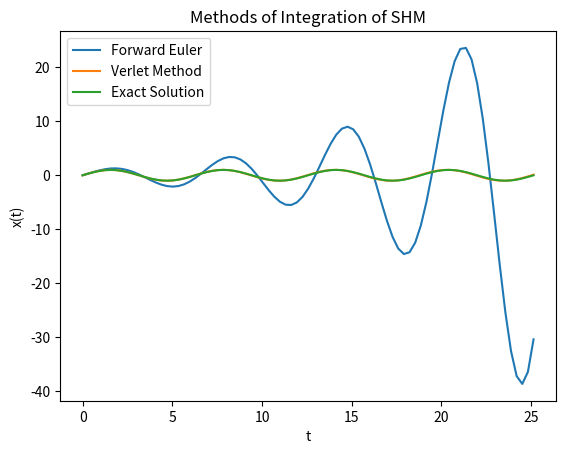

Here is the Python script that generated this plot:
from numpy import pi, zeros, sin
from pylab import plot,show,xlabel,ylabel
import matplotlib.pyplot as plt

#~~~~~~~~~~~ Forward Euler Method ~~~~~~~~~~~
x,y,t = [],[],[]
h,i,j = pi/10,0,0
x.append(0), y.append(1), t.append(0)

while True:
	if(t[i] > 8*pi):
		break
	x.append(x[i]+y[i]*h)
	y.append(y[i]-x[i]*h)
	t.append(t[i]+h)
	i = i + 1

#~~~~~~~~~~~ Velocity Verlet Scheme ~~~~~~~~~~~
def a(x):
	return -x

r, v, t2 = [],[],[]
r.append(0), v.append(1), t2.append(0)

while True:
	if(t2[j] > 8*pi):
		break
	v.append(v[j] + h*a(r[j]))
	r.append(r[j] + h*v[j+1])
	t2.append(t[j] + h)
	j = j + 1

#~~~~~~~~~~~ Plotting ~~~~~~~~~~~
plt.plot(t, x)
plt.plot(t2, r)
plt.plot(t, sin(t))
plt.title("Methods of Integration of SHM")
xlabel("t")
ylabel("x(t)")
plt.legend(['Forward Euler','Verlet Method', 'Exact Solution'])
show()


